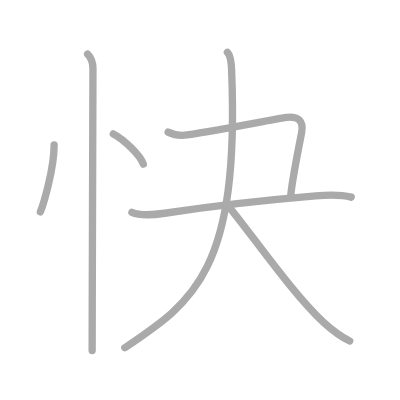
t = 0.00 s
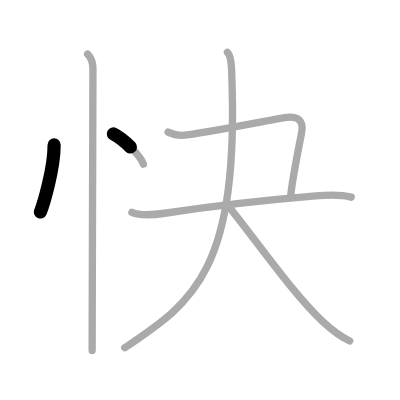
t = 1.50 s
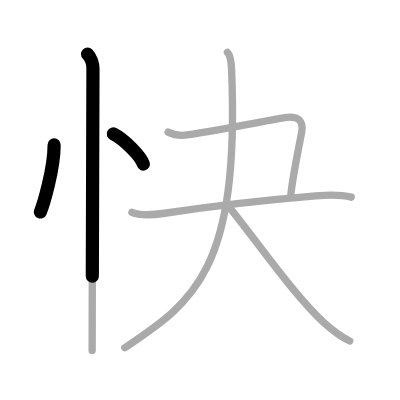
t = 2.75 s
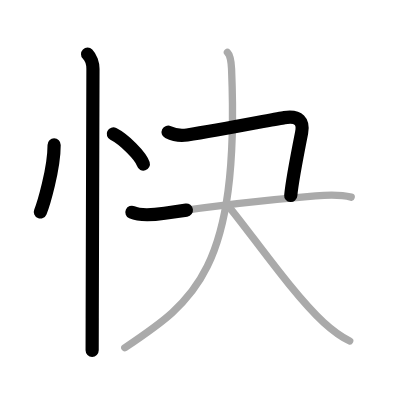
t = 4.25 s
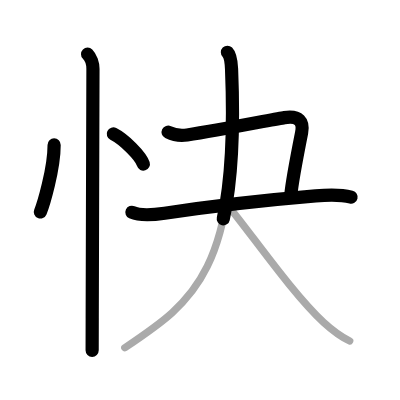
t = 5.50 s
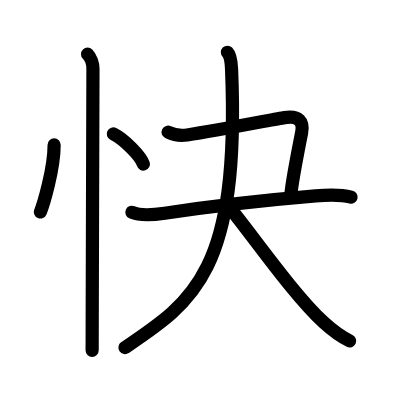
t = 7.00 s

The animated SVG that drew these frames (rendered in a browser with its animation timeline set to each time). Animation: 7 SMIL elements (animate=7); one cycle of 7.00 s.

<?xml version="1.0" standalone="no"?>
<!DOCTYPE svg PUBLIC "-//W3C//DTD SVG 1.1//EN"   "http://www.w3.org/Graphics/SVG/1.1/DTD/svg11.dtd">
<svg width="400px" height="400px"  version="1.1" xmlns="http://www.w3.org/2000/svg">
  <defs>
    <marker id="Triangle" viewBox="0 0 10 10" refX="0" refY="5" markerUnits="strokeWidth" markerWidth="3" style="stroke-opacity:0%;fill:#aaaaaa;" markerHeight="2" orient="auto">
      <path d="M 0 0 L 10 5 L 0 10 z" />
    </marker>
    
    <marker id="Arrow" viewBox="0 0 10 10" refX="5" refY="5" markerUnits="strokeWidth" markerWidth="1.8" style="stroke-opacity:0%;fill:#770000;" markerHeight="2" orient="auto">
      <path d="M 0 4 L 6 4 L 4 1 L 10 5 L 4 9 L 6 6 L 0 6 z" />
        <circle cx="5" cy="5" r="5" />
      </marker>
    
    <marker id="TriangleRed" viewBox="0 0 10 10" refX="0" refY="5" markerUnits="strokeWidth" markerWidth="3" style="stroke-opacity:0%;fill:#CC0000;" markerHeight="2" orient="auto">
      <path d="M 0 0 L 10 5 L 0 10 z" />
    </marker>
    
    <marker id="ArrowRed" viewBox="0 0 10 10" refX="5" refY="5" markerUnits="strokeWidth" markerWidth="1.8" style="stroke-opacity:0%;fill:#CC0000;" markerHeight="2" orient="auto">
      <path d="M 0 4 L 6 4 L 4 1 L 10 5 L 4 9 L 6 6 L 0 6 z" />
        <circle cx="5" cy="5" r="5" />
      </marker>
    
  </defs>
  
  <path style="fill:#ffffff; fill-opacity:100%; fill-rule:evenodd; stroke-width:0;" d="M 0 0 L 400px 0 L 400px 400px L 0 400px L 0 0" />

  <g transform="scale(3.6697247706422 3.6697247706422)">
<path style="fill:none; fill-opacity:0%; fill-rule:evenodd; stroke:#aaaaaa; stroke-opacity:100%; stroke-width: 1.5pt; stroke-linejoin:round; stroke-linecap:round;" d="M14.75 39.5c0 6.61-2.97 16.36-3.75 18.25"></path>
<path style="fill:none; fill-opacity:0%; fill-rule:evenodd; stroke:#aaaaaa; stroke-opacity:100%; stroke-width: 1.5pt; stroke-linejoin:round; stroke-linecap:round;" d="M30.88 36.5c2.89 1.45 7.46 5.96 8.18 8.22"></path>
<path style="fill:none; fill-opacity:0%; fill-rule:evenodd; stroke:#aaaaaa; stroke-opacity:100%; stroke-width: 1.5pt; stroke-linejoin:round; stroke-linecap:round;" d="M23.87 14.75c0.88 0.88 1.46 2.62 1.46 4c0 0.84-0.15 47.34-0.2 67.88c-0.01 4.35-0.02 7.54-0.02 8.88"></path>
<path style="fill:none; fill-opacity:0%; fill-rule:evenodd; stroke:#aaaaaa; stroke-opacity:100%; stroke-width: 1.5pt; stroke-linejoin:round; stroke-linecap:round;" d="M45.81 36.01c1.21 0.6 3.37 1.02 5.18 0.76c8.64-1.27 24.15-4.36 26.52-4.72c4.02-0.6 5.28 1.1 4.68 4.12c-0.6 3.02-2.76 14.72-2.96 17.14"></path>
<path style="fill:none; fill-opacity:0%; fill-rule:evenodd; stroke:#aaaaaa; stroke-opacity:100%; stroke-width: 1.5pt; stroke-linejoin:round; stroke-linecap:round;" d="M35.95 57.85c2.55 1.15 6.28 0.65 8.92 0.26c11.63-1.74 27.45-3.58 41.14-4.72c3.34-0.28 6.4-0.5 9.69 0.33"></path>
<path style="fill:none; fill-opacity:0%; fill-rule:evenodd; stroke:#aaaaaa; stroke-opacity:100%; stroke-width: 1.5pt; stroke-linejoin:round; stroke-linecap:round;" d="M61.97 14.25c0.83 0.83 1.04 2.52 1.13 4.54C65.38 74 52.62 82.25 34.01 94.75"></path>
<path style="fill:none; fill-opacity:0%; fill-rule:evenodd; stroke:#aaaaaa; stroke-opacity:100%; stroke-width: 1.5pt; stroke-linejoin:round; stroke-linecap:round;" d="M62.55 56.56c6.09 7.38 17.41 23.75 25.66 31.31c1.97 1.8 4.41 3.76 7.09 5.04"></path>

<path style="fill:none; fill-opacity:0%; fill-rule:evenodd; stroke:#000000; stroke-opacity:100%; stroke-width: 2.7pt; stroke-linejoin:round; stroke-linecap:round;" d="M14.75 39.5c0 6.61-2.97 16.36-3.75 18.25" pathLength="100" stroke-dashoffset="100" stroke-dasharray="100 105"><animate id="dashAnim1" attributeName="stroke-dashoffset" from="100" to="0" dur="1s" calcMode="linear" fill="freeze"/></path>
<path style="fill:none; fill-opacity:0%; fill-rule:evenodd; stroke:#000000; stroke-opacity:100%; stroke-width: 2.7pt; stroke-linejoin:round; stroke-linecap:round;" d="M30.88 36.5c2.89 1.45 7.46 5.96 8.18 8.22" pathLength="100" stroke-dashoffset="100" stroke-dasharray="100 105"><animate id="dashAnim2" attributeName="stroke-dashoffset" from="100" to="0" dur="1s" calcMode="linear" begin="dashAnim1.end" fill="freeze"/></path>
<path style="fill:none; fill-opacity:0%; fill-rule:evenodd; stroke:#000000; stroke-opacity:100%; stroke-width: 2.7pt; stroke-linejoin:round; stroke-linecap:round;" d="M23.87 14.75c0.88 0.88 1.46 2.62 1.46 4c0 0.84-0.15 47.34-0.2 67.88c-0.01 4.35-0.02 7.54-0.02 8.88" pathLength="100" stroke-dashoffset="100" stroke-dasharray="100 105"><animate id="dashAnim3" attributeName="stroke-dashoffset" from="100" to="0" dur="1s" calcMode="linear" begin="dashAnim2.end" fill="freeze"/></path>
<path style="fill:none; fill-opacity:0%; fill-rule:evenodd; stroke:#000000; stroke-opacity:100%; stroke-width: 2.7pt; stroke-linejoin:round; stroke-linecap:round;" d="M45.81 36.01c1.21 0.6 3.37 1.02 5.18 0.76c8.64-1.27 24.15-4.36 26.52-4.72c4.02-0.6 5.28 1.1 4.68 4.12c-0.6 3.02-2.76 14.72-2.96 17.14" pathLength="100" stroke-dashoffset="100" stroke-dasharray="100 105"><animate id="dashAnim4" attributeName="stroke-dashoffset" from="100" to="0" dur="1s" calcMode="linear" begin="dashAnim3.end" fill="freeze"/></path>
<path style="fill:none; fill-opacity:0%; fill-rule:evenodd; stroke:#000000; stroke-opacity:100%; stroke-width: 2.7pt; stroke-linejoin:round; stroke-linecap:round;" d="M35.95 57.85c2.55 1.15 6.28 0.65 8.92 0.26c11.63-1.74 27.45-3.58 41.14-4.72c3.34-0.28 6.4-0.5 9.69 0.33" pathLength="100" stroke-dashoffset="100" stroke-dasharray="100 105"><animate id="dashAnim5" attributeName="stroke-dashoffset" from="100" to="0" dur="1s" calcMode="linear" begin="dashAnim4.end" fill="freeze"/></path>
<path style="fill:none; fill-opacity:0%; fill-rule:evenodd; stroke:#000000; stroke-opacity:100%; stroke-width: 2.7pt; stroke-linejoin:round; stroke-linecap:round;" d="M61.97 14.25c0.83 0.83 1.04 2.52 1.13 4.54C65.38 74 52.62 82.25 34.01 94.75" pathLength="100" stroke-dashoffset="100" stroke-dasharray="100 105"><animate id="dashAnim6" attributeName="stroke-dashoffset" from="100" to="0" dur="1s" calcMode="linear" begin="dashAnim5.end" fill="freeze"/></path>
<path style="fill:none; fill-opacity:0%; fill-rule:evenodd; stroke:#000000; stroke-opacity:100%; stroke-width: 2.7pt; stroke-linejoin:round; stroke-linecap:round;" d="M62.55 56.56c6.09 7.38 17.41 23.75 25.66 31.31c1.97 1.8 4.41 3.76 7.09 5.04" pathLength="100" stroke-dashoffset="100" stroke-dasharray="100 105"><animate id="dashAnim7" attributeName="stroke-dashoffset" from="100" to="0" dur="1s" calcMode="linear" begin="dashAnim6.end" fill="freeze"/></path>

</g>

</svg>  
          
